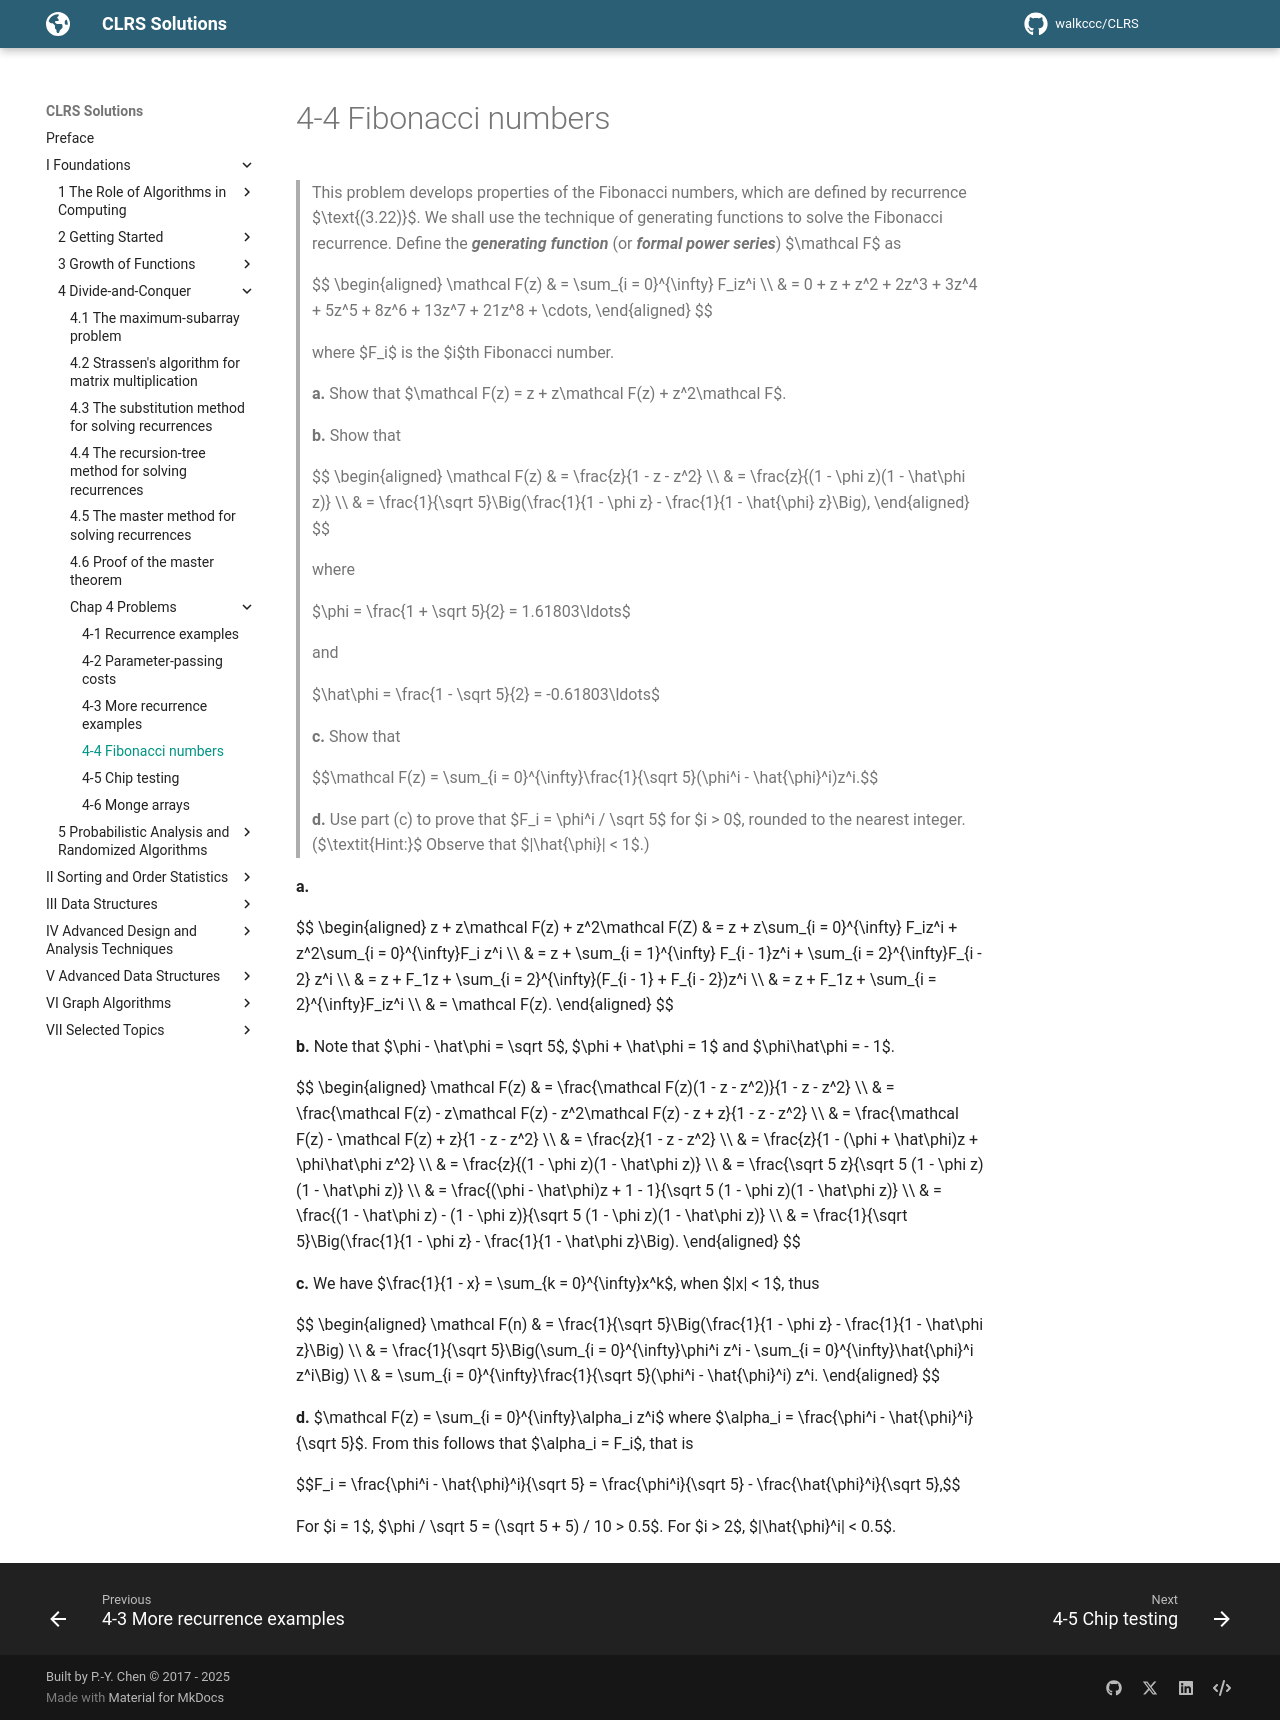

repository: walkccc/CLRS · page: Chap04/Problems/4-4/index.html · generator: mkdocs

> This problem develops properties of the Fibonacci numbers, which are defined by recurrence $\text{(3.22)}$. We shall use the technique of generating functions to solve the Fibonacci recurrence. Define the **_generating function_** (or **_formal power series_**) $\mathcal F$ as
>
> $$
> \begin{aligned}
> \mathcal F(z)
>     & = \sum_{i = 0}^{\infty} F_iz^i \\\\
>     & = 0 + z + z^2 + 2z^3 + 3z^4 + 5z^5 + 8z^6 + 13z^7 + 21z^8 + \cdots,
> \end{aligned}
> $$
>
> where $F_i$ is the $i$th Fibonacci number.
>
> **a.** Show that $\mathcal F(z) = z + z\mathcal F(z) + z^2\mathcal F$.
>
> **b.** Show that
>
> $$
> \begin{aligned}
> \mathcal F(z)
>     & = \frac{z}{1 - z - z^2} \\\\
>     & = \frac{z}{(1 - \phi z)(1 - \hat\phi z)} \\\\
>     & = \frac{1}{\sqrt 5}\Big(\frac{1}{1 - \phi z} - \frac{1}{1 - \hat{\phi} z}\Big),
> \end{aligned}
> $$
>
> where
>
> $\phi = \frac{1 + \sqrt 5}{2} = 1.61803\ldots$
>
> and
>
> $\hat\phi = \frac{1 - \sqrt 5}{2} = -0.61803\ldots$
>
> **c.** Show that
>
> $$\mathcal F(z) = \sum_{i = 0}^{\infty}\frac{1}{\sqrt 5}(\phi^i - \hat{\phi}^i)z^i.$$
>
> **d.** Use part \(c\) to prove that $F_i = \phi^i / \sqrt 5$ for $i > 0$, rounded to the nearest integer. ($\textit{Hint:}$ Observe that $|\hat{\phi}| < 1$.)

**a.**

$$
\begin{aligned} z + z\mathcal F(z) + z^2\mathcal F(Z)
   & = z + z\sum_{i = 0}^{\infty} F_iz^i + z^2\sum_{i = 0}^{\infty}F_i z^i \\\\
   & = z + \sum_{i = 1}^{\infty} F_{i - 1}z^i + \sum_{i = 2}^{\infty}F_{i - 2} z^i \\\\
   & = z + F_1z + \sum_{i = 2}^{\infty}(F_{i - 1} + F_{i - 2})z^i \\\\
   & = z + F_1z + \sum_{i = 2}^{\infty}F_iz^i \\\\
   & = \mathcal F(z).
\end{aligned}
$$

**b.** Note that $\phi - \hat\phi = \sqrt 5$, $\phi + \hat\phi = 1$ and $\phi\hat\phi = - 1$.

$$
\begin{aligned}
\mathcal F(z) & = \frac{\mathcal F(z)(1 - z - z^2)}{1 - z - z^2} \\\\
              & = \frac{\mathcal F(z) - z\mathcal F(z) - z^2\mathcal F(z) - z + z}{1 - z - z^2} \\\\
              & = \frac{\mathcal F(z) - \mathcal F(z) + z}{1 - z - z^2} \\\\
              & = \frac{z}{1 - z - z^2} \\\\
              & = \frac{z}{1 - (\phi + \hat\phi)z + \phi\hat\phi z^2} \\\\
              & = \frac{z}{(1 - \phi z)(1 - \hat\phi z)} \\\\
              & = \frac{\sqrt 5 z}{\sqrt 5 (1 - \phi z)(1 - \hat\phi z)} \\\\
              & = \frac{(\phi - \hat\phi)z + 1 - 1}{\sqrt 5 (1 - \phi z)(1 - \hat\phi z)} \\\\
              & = \frac{(1 - \hat\phi z) - (1 - \phi z)}{\sqrt 5 (1 - \phi z)(1 - \hat\phi z)} \\\\
              & = \frac{1}{\sqrt 5}\Big(\frac{1}{1 - \phi z} - \frac{1}{1 - \hat\phi z}\Big).
\end{aligned}
$$

**c.** We have $\frac{1}{1 - x} = \sum_{k = 0}^{\infty}x^k$, when $|x| < 1$, thus

$$
\begin{aligned}
\mathcal F(n) & = \frac{1}{\sqrt 5}\Big(\frac{1}{1 - \phi z} - \frac{1}{1 - \hat\phi z}\Big) \\\\
              & = \frac{1}{\sqrt 5}\Big(\sum_{i = 0}^{\infty}\phi^i z^i - \sum_{i = 0}^{\infty}\hat{\phi}^i z^i\Big) \\\\
              & = \sum_{i = 0}^{\infty}\frac{1}{\sqrt 5}(\phi^i - \hat{\phi}^i) z^i.
\end{aligned}
$$

**d.** $\mathcal F(z) = \sum_{i = 0}^{\infty}\alpha_i z^i$ where $\alpha_i = \frac{\phi^i - \hat{\phi}^i}{\sqrt 5}$. From this follows that $\alpha_i = F_i$, that is

$$F_i = \frac{\phi^i - \hat{\phi}^i}{\sqrt 5} = \frac{\phi^i}{\sqrt 5} - \frac{\hat{\phi}^i}{\sqrt 5},$$

For $i = 1$, $\phi / \sqrt 5 = (\sqrt 5 + 5) / 10 > 0.5$. For $i > 2$, $|\hat{\phi}^i| < 0.5$.
